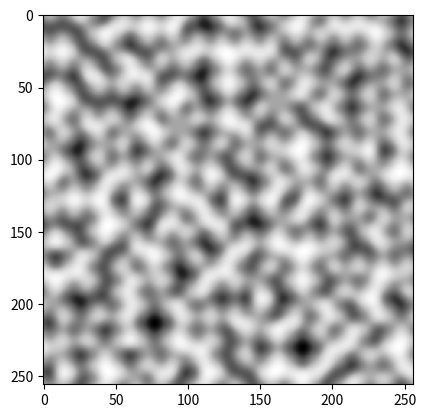

Python code for this plot:
import random
import numpy as np
import matplotlib.pyplot as plt
# from mpl_toolkits.mplot3d import axes3d


# A fade function for fixing the transitions between grids
def fade(val):
    return 6 * val ** 5 - 15 * val ** 4 + 10 * val ** 3


# Amount of grid squares
vector_grid_x = 16
vector_grid_y = 16

# Total pixel count
pixels_x = 256
pixels_y = 256

if pixels_x % vector_grid_x != 0 or pixels_y % vector_grid_y != 0:
    raise ValueError('Pixel count should be evenly divisible by vector grid count in each dimension')

# Pixels per square
pps_x = pixels_x / (vector_grid_x - 1)
pps_y = pixels_y / (vector_grid_y - 1)

# Step sizes in a grid square
step_x = 1 / pps_x
step_y = 1 / pps_y

possible_grad_values = [(-1, -1), (-1, 1), (1, -1), (1, 1)]

gradients = [[random.choice(possible_grad_values) for x in range(vector_grid_x)] for y in range(vector_grid_y)]

# Main loop for calculating each pixel value
values = []
for y in range(pixels_y):
    values.append([])
    for x in range(pixels_x):
        # Dot product of each gradient and distance to chosen pixel in between the gradient edges
        upper_left_product = np.dot(gradients[int(y / pps_y)][int(x / pps_x)],
                                    ((x % pps_x) * step_x, (y % pps_y) * step_y))

        upper_right_product = np.dot(gradients[int(y / pps_y)][int(x / pps_x) + 1],
                                     ((x % pps_x) * step_x - 1, (y % pps_y) * step_y))

        lower_left_product = np.dot(gradients[int(y / pps_y) + 1][int(x / pps_x)],
                                    ((x % pps_x) * step_x, (y % pps_y) * step_y - 1))

        lower_right_product = np.dot(gradients[int(y / pps_y) + 1][int(x / pps_x) + 1],
                                     ((x % pps_x) * step_x - 1, (y % pps_y) * step_y - 1))

        # Linear interpolations for upper and lower dot products + fade function.
        upper_interpolation = upper_left_product + fade((x % pps_x) * step_x) * (
                upper_right_product - upper_left_product)

        lower_interpolation = lower_left_product + fade((x % pps_x) * step_x) * (
                lower_right_product - lower_left_product)

        # Linear interpolation for y axis
        values[y].append(upper_interpolation + fade((y % pps_y) * step_y) * (lower_interpolation - upper_interpolation))

plt.imshow(values, cmap=plt.get_cmap('Greys'))
plt.show()

''' Some 3d data visualization (bad with many grid squares)
fig = plt.figure()
ax = plt.axes(projection='3d')
xv, yv = np.meshgrid(np.linspace(0, 1, pixels_x), np.linspace(0, 1, pixels_y))
ax.plot_surface(xv, yv, np.array(values))
plt.show()
'''